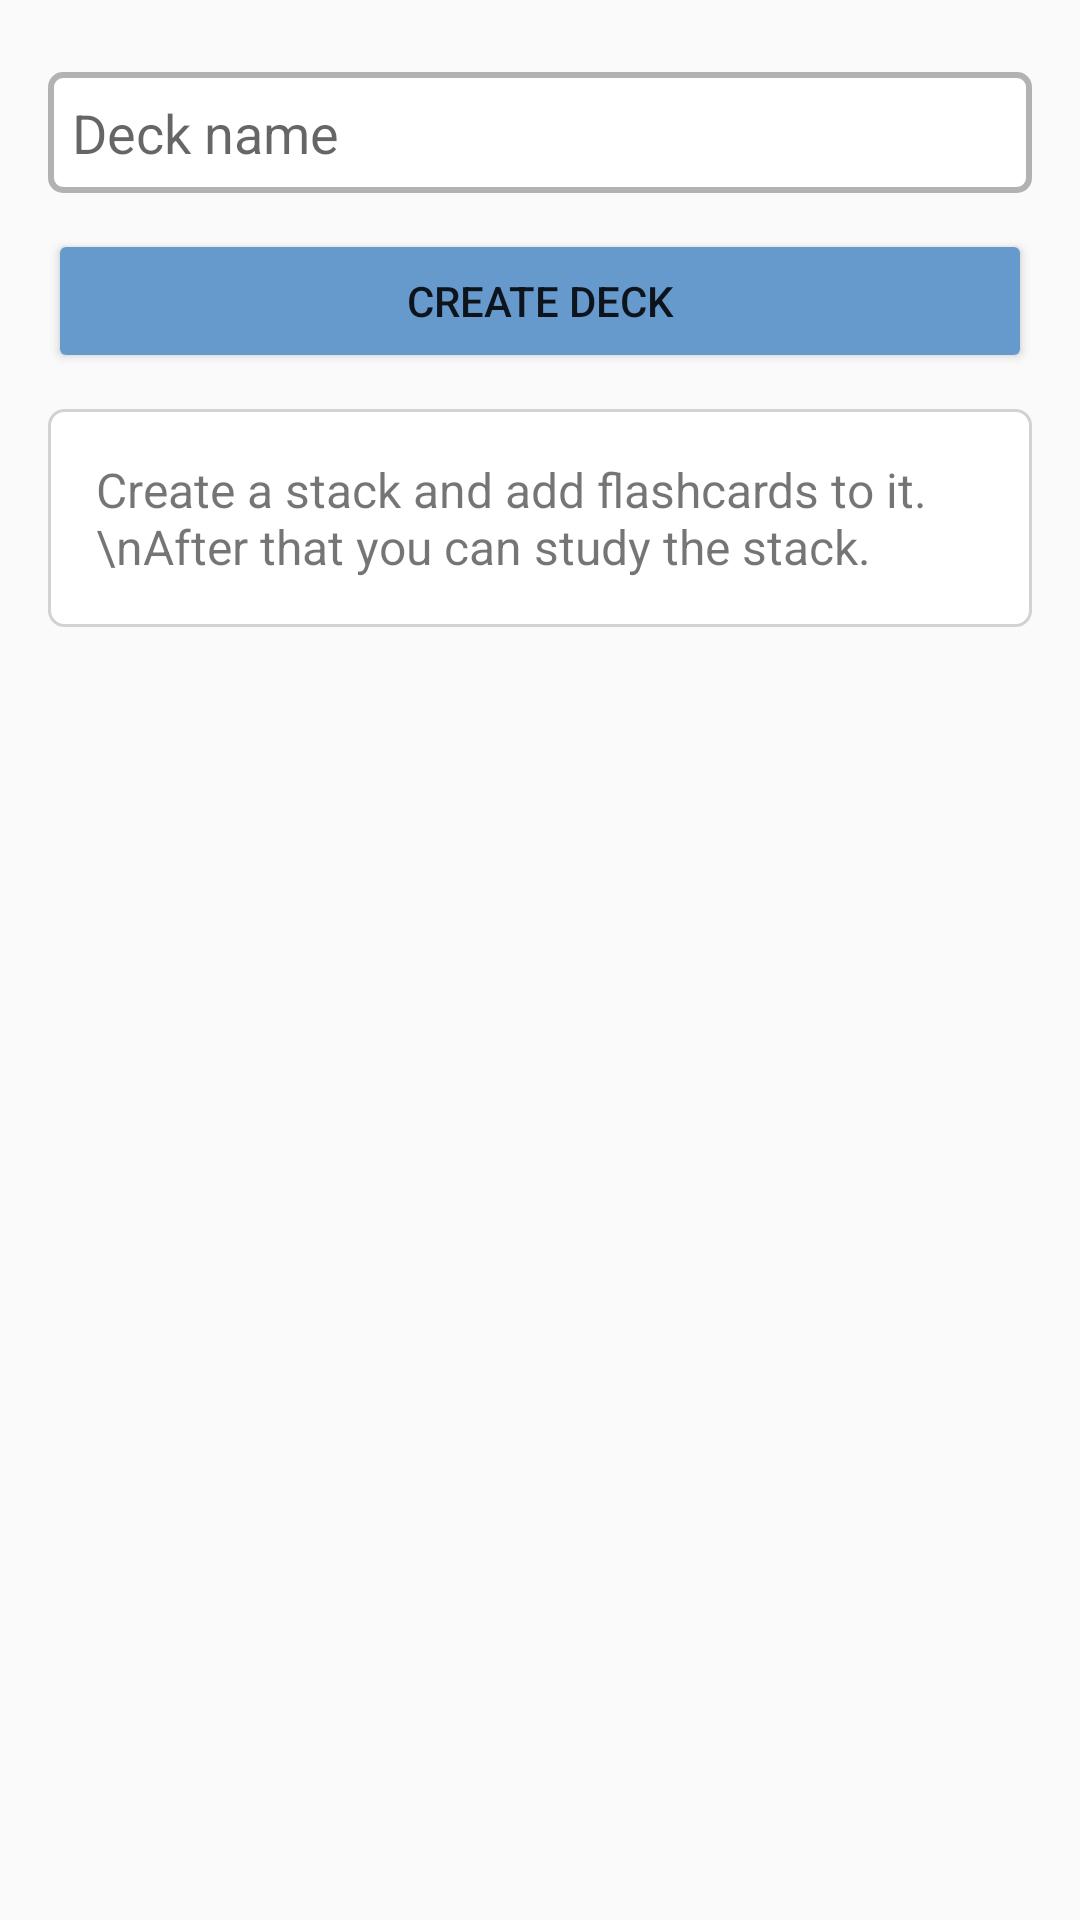

Produce the Android XML layout that renders to this screen, including the resource entries it uses.
<!-- AndroidManifest.xml: application theme AppTheme -->
<!-- res/layout/activity_new_deck.xml -->
<?xml version="1.0" encoding="utf-8"?>
<LinearLayout xmlns:android="http://schemas.android.com/apk/res/android"
	android:layout_width="match_parent"
	android:layout_height="match_parent"
	android:fitsSystemWindows="true"
	android:orientation="vertical">

	<include layout="@layout/toolbar" />

	<LinearLayout
		android:layout_width="match_parent"
		android:layout_height="match_parent"
		android:layout_marginTop="@dimen/activity_vertical_margin"
		android:layout_marginEnd="@dimen/activity_horizontal_margin"
		android:layout_marginStart="@dimen/activity_horizontal_margin"
		android:layout_marginBottom="@dimen/activity_vertical_margin"
		android:orientation="vertical">

		<EditText
			android:id="@+id/et_deck_name"
			android:layout_width="match_parent"
			android:layout_height="wrap_content"
			android:layout_marginTop="@dimen/et_vertical_margin"
			android:background="@drawable/white_box_edit_text"
			android:hint="Deck name"
			android:inputType="textPersonName"
			android:padding="@dimen/et_padding" />

		<Button
			android:id="@+id/btn_create_deck"
			android:layout_width="match_parent"
			android:layout_height="wrap_content"
			android:layout_marginTop="@dimen/btn_margin_vertical"
			android:text="Create Deck"
			android:onClick="onCreateDeckClick" />

		<TextView
			style="@style/InfoText"
			android:id="@+id/text_new_deck_info"
			android:text="Create a stack and add flashcards to it.\nAfter that you can study the stack." />

	</LinearLayout>

</LinearLayout>
<!-- res/layout/toolbar.xml (included above) -->
<?xml version="1.0" encoding="utf-8"?>
<android.support.design.widget.AppBarLayout
	xmlns:android="http://schemas.android.com/apk/res/android"
	android:layout_width="match_parent"
	android:layout_height="wrap_content"
	android:theme="@style/AppTheme.AppBarOverlay">

	<android.support.v7.widget.Toolbar
		android:id="@+id/toolbar"
		style="@style/AppTheme.Toolbar"/>

</android.support.design.widget.AppBarLayout>
<!-- resources referenced by this layout -->
<resources>
  <dimen name="activity_horizontal_margin">16dp</dimen>
  <dimen name="activity_vertical_margin">16dp</dimen>
  <dimen name="btn_margin_vertical">12dp</dimen>
  <dimen name="et_padding">8dp</dimen>
  <dimen name="et_vertical_margin">8dp</dimen>
  <!-- drawable white_box_edit_text (drawable) -->
  <?xml version="1.0" encoding="utf-8"?>
  <shape xmlns:android="http://schemas.android.com/apk/res/android"
  	android:shape="rectangle">
  
  	<solid android:color="#FFFFFF"/>
  
  	<stroke
  		android:color="#B2B2B2"
  		android:width="2dp"/>
  
  	<corners android:radius="4dp"/>
  </shape>
  <style name="AppTheme.AppBarOverlay" parent="ThemeOverlay.AppCompat.Dark.ActionBar" />
  <style name="InfoText">
  		<item name="android:layout_width">match_parent</item>
  		<item name="android:layout_height">wrap_content</item>
  		<item name="android:layout_marginBottom">@dimen/text_info_vertical_margin</item>
  		<item name="android:layout_marginTop">@dimen/text_info_vertical_margin</item>
  		<item name="android:background">@drawable/white_box_message</item>
  		<item name="android:padding">@dimen/text_info_padding</item>
  		<item name="android:textSize">@dimen/text_info_text_size</item>
  	</style>
  <style name="AppTheme" parent="Theme.AppCompat.Light.NoActionBar">
  		
  		<item name="colorPrimary">@color/colorPrimary</item>
  		<item name="colorPrimaryDark">@color/colorPrimaryDark</item>
  		<item name="colorAccent">@color/colorAccent</item>
  		<item name="colorButtonNormal">@color/colorPrimary</item>
  		<item name="buttonStyle">@style/ButtonColor</item>
  	</style>
  <dimen name="text_info_vertical_margin">12dp</dimen>
  <!-- drawable white_box_message (drawable) -->
  <?xml version="1.0" encoding="utf-8"?>
  <shape xmlns:android="http://schemas.android.com/apk/res/android"
  	android:shape="rectangle">
  
  	<solid android:color="#FFFFFF"/>
  
  	<stroke
  		android:color="#D2D2D2"
  		android:width="1dp"/>
  
  	<corners android:radius="5dp"/>
  </shape>
  <dimen name="text_info_padding">16dp</dimen>
  <dimen name="text_info_text_size">16sp</dimen>
  <color name="colorPrimary">#6699CC</color>
  <color name="colorPrimaryDark">#3E516B</color>
  <color name="colorAccent">#FF4081</color>
  <style name="ButtonColor" parent="Widget.AppCompat.Button">
  		<item name="android:textColor">@android:color/white</item>
  	</style>
</resources>
